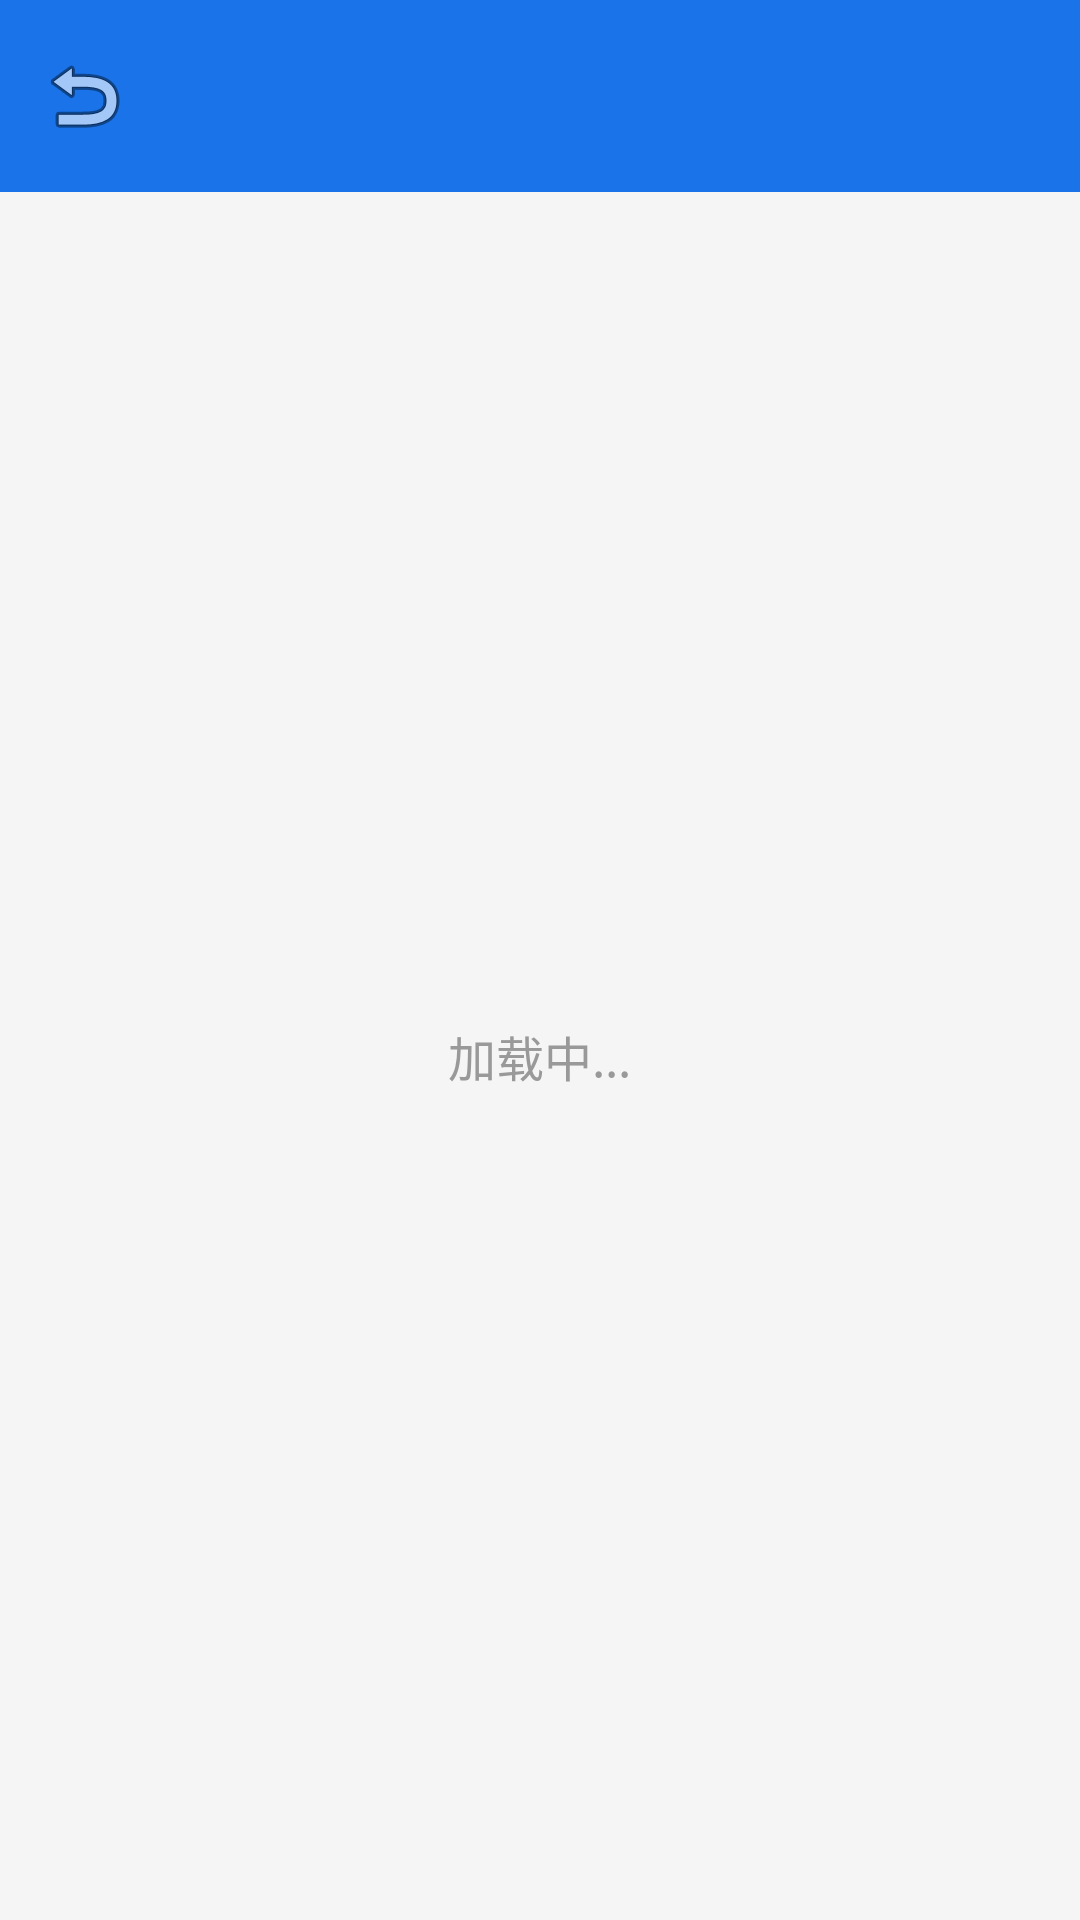

Here is an Android app screen rendered from its layout file. Give the layout XML and the strings, colors and styles it references.
<!-- AndroidManifest.xml: activity theme Theme.HuantuApp -->
<!-- res/layout/activity_favorite_list.xml -->
<?xml version="1.0" encoding="utf-8"?>
<LinearLayout xmlns:android="http://schemas.android.com/apk/res/android"
    android:layout_width="match_parent"
    android:layout_height="match_parent"
    android:orientation="vertical"
    android:background="#F5F5F5">

    <include layout="@layout/toolbar_default" />

    <LinearLayout
        android:layout_width="match_parent"
        android:layout_height="match_parent"
        android:gravity="center"
        android:orientation="vertical">

        <TextView
            android:id="@+id/tv_content"
            android:layout_width="wrap_content"
            android:layout_height="wrap_content"
            android:text="加载中..."
            android:textSize="16sp"
            android:textColor="#999999" />
    </LinearLayout>
</LinearLayout>
<!-- res/layout/toolbar_default.xml (included above) -->
<?xml version="1.0" encoding="utf-8"?>
<androidx.appcompat.widget.Toolbar xmlns:android="http://schemas.android.com/apk/res/android"
    xmlns:app="http://schemas.android.com/apk/res-auto"
    android:id="@+id/toolbar"
    android:layout_width="match_parent"
    android:layout_height="?attr/actionBarSize"
    android:background="#1A73E8"
    android:theme="@style/ThemeOverlay.Material3.Dark"
    app:titleTextColor="@android:color/white"
    app:navigationIcon="@android:drawable/ic_menu_revert" />
<!-- resources referenced by this layout -->
<resources>
  <style name="Theme.HuantuApp" parent="Base.Theme.HuantuApp" />
  <style name="Base.Theme.HuantuApp" parent="Theme.Material3.DayNight.NoActionBar">
          <item name="colorPrimary">@color/primary</item>
          <item name="colorOnPrimary">@color/text_on_primary</item>
          <item name="colorSecondary">@color/secondary</item>
          <item name="colorOnSecondary">@color/text_on_primary</item>
      </style>
  <color name="primary">#FF6B35</color>
  <color name="text_on_primary">#FFFFFF</color>
  <color name="secondary">#0891B2</color>
</resources>
